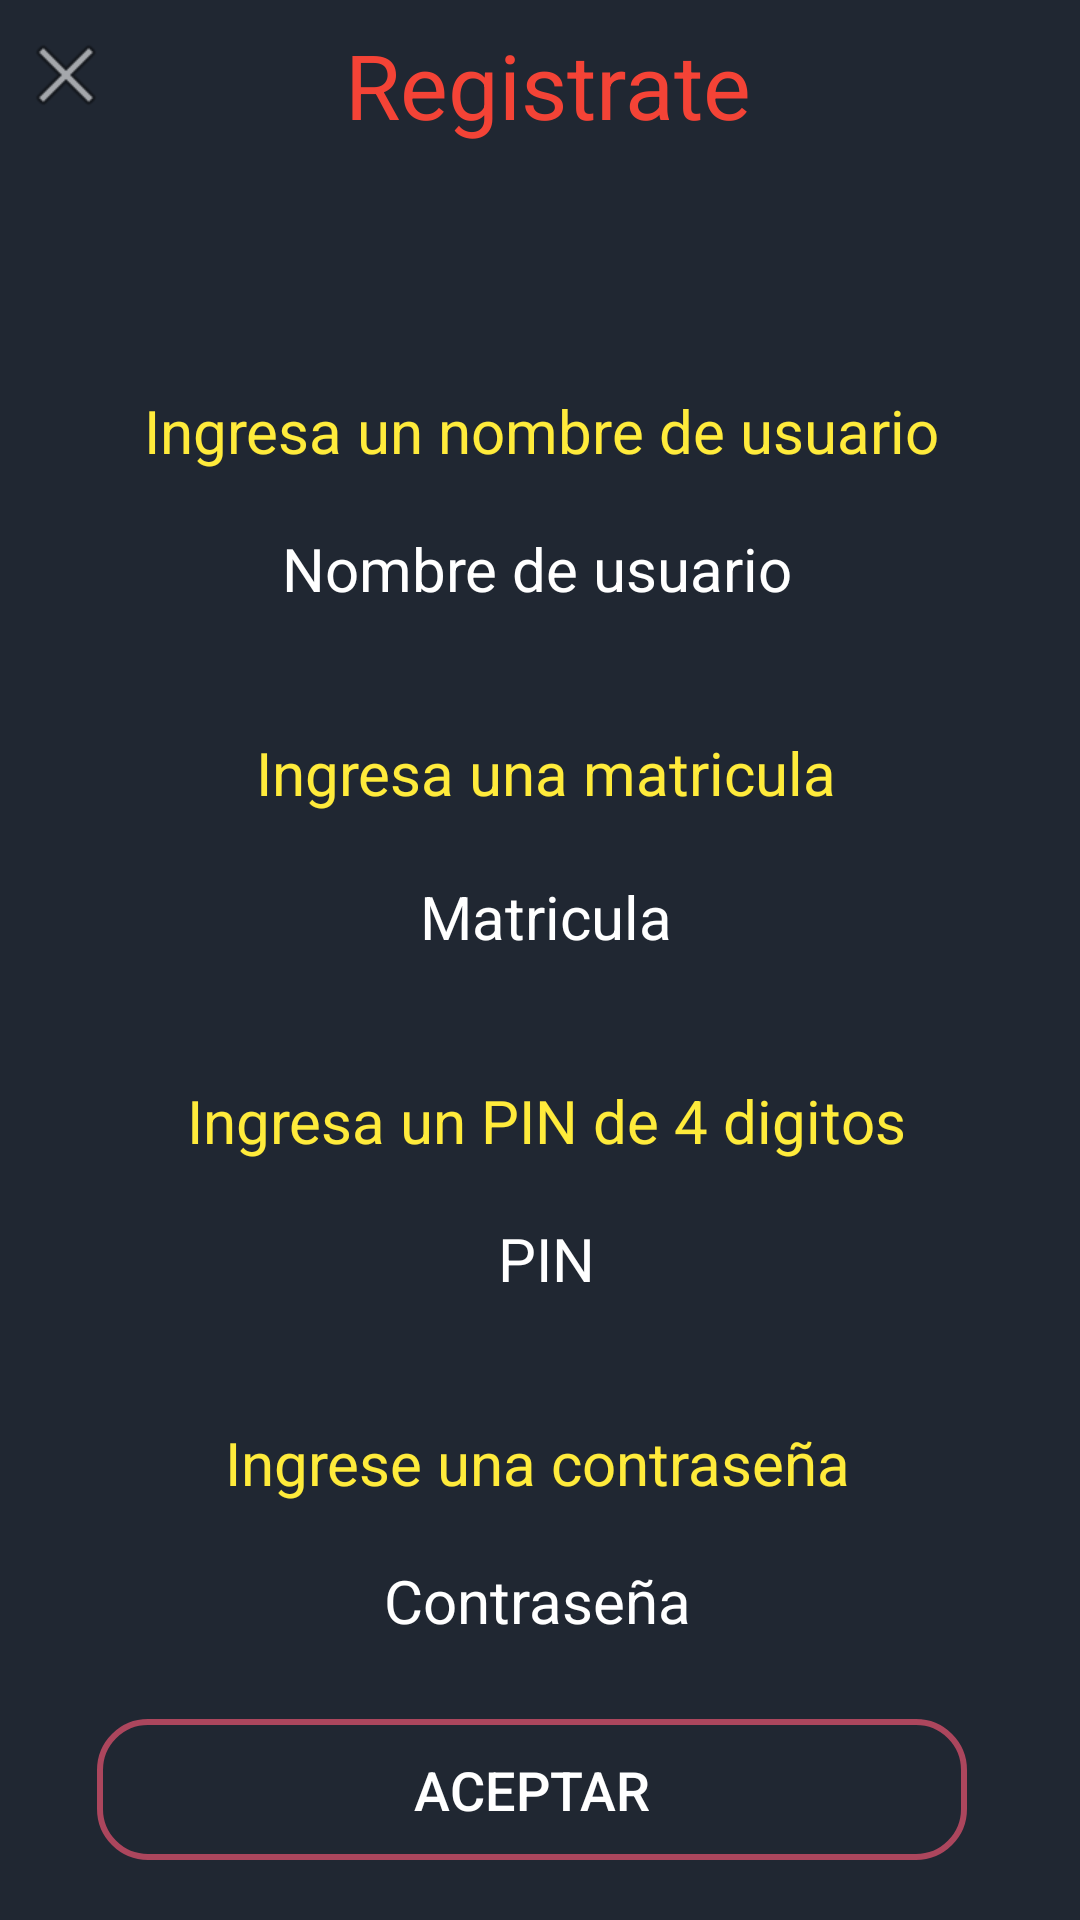

Write the Android layout XML for this screen, with the resource values it uses.
<!-- AndroidManifest.xml: application theme AppTheme -->
<!-- res/layout/activity_registro.xml -->
<?xml version="1.0" encoding="utf-8"?>
<androidx.constraintlayout.widget.ConstraintLayout xmlns:android="http://schemas.android.com/apk/res/android"
    xmlns:app="http://schemas.android.com/apk/res-auto"
    xmlns:tools="http://schemas.android.com/tools"
    android:layout_width="match_parent"
    android:layout_height="match_parent"
    android:background="#202732"
    tools:context=".presentacion.usuario.Registro">

    <EditText
        android:id="@+id/nNombre"
        android:layout_width="398dp"
        android:layout_height="45dp"
        android:background="#202732"
        android:ems="10"
        android:hint="Nombre de usuario"
        android:inputType="textPersonName"
        android:maxLength="10"
        android:textAlignment="center"
        android:textColor="#FFFFFF"
        android:textColorHighlight="#FFFFFF"
        android:textColorHint="#FFFFFF"
        android:textColorLink="@color/colorAccent"
        android:textSize="20sp"
        app:layout_constraintEnd_toEndOf="parent"
        app:layout_constraintHorizontal_bias="0.538"
        app:layout_constraintStart_toStartOf="parent"
        app:layout_constraintTop_toBottomOf="@+id/textView" />

    <EditText
        android:id="@+id/editText5"
        android:layout_width="398dp"
        android:layout_height="45dp"
        android:layout_marginTop="1dp"
        android:layout_marginBottom="21dp"
        android:background="#202732"
        android:ems="10"
        android:hint="Matricula"
        android:inputType="number"
        android:maxLength="10"
        android:textAlignment="center"
        android:textColor="#FFFFFF"
        android:textColorHighlight="#FFFFFF"
        android:textColorHint="#FFFFFF"
        android:textColorLink="@color/colorAccent"
        android:textSize="20sp"
        app:layout_constraintBottom_toTopOf="@+id/textView6"
        app:layout_constraintEnd_toEndOf="parent"
        app:layout_constraintHorizontal_bias="0.461"
        app:layout_constraintStart_toStartOf="parent"
        app:layout_constraintTop_toBottomOf="@+id/textView5" />

    <TextView
        android:id="@+id/textView5"
        android:layout_width="398dp"
        android:layout_height="37dp"
        android:layout_marginTop="32dp"
        android:layout_marginBottom="1dp"
        android:text="Ingresa una matricula"
        android:textAlignment="center"
        android:textColor="#FFEB3B"
        android:textSize="20sp"
        app:layout_constraintBottom_toTopOf="@+id/editText5"
        app:layout_constraintEnd_toEndOf="parent"
        app:layout_constraintHorizontal_bias="0.461"
        app:layout_constraintStart_toStartOf="parent"
        app:layout_constraintTop_toBottomOf="@+id/nNombre" />

    <TextView
        android:id="@+id/textView6"
        android:layout_width="398dp"
        android:layout_height="37dp"
        android:layout_marginTop="32dp"
        android:text="Ingresa un PIN de 4 digitos"
        android:textAlignment="center"
        android:textColor="#FFEB3B"
        android:textSize="20sp"
        app:layout_constraintEnd_toEndOf="parent"
        app:layout_constraintHorizontal_bias="0.461"
        app:layout_constraintStart_toStartOf="parent"
        app:layout_constraintTop_toBottomOf="@+id/editText5" />

    <TextView
        android:id="@+id/textView"
        android:layout_width="398dp"
        android:layout_height="37dp"
        android:layout_marginTop="80dp"
        android:text="Ingresa un nombre de usuario"
        android:textAlignment="center"
        android:textColor="#FFEB3B"
        android:textSize="20sp"
        app:layout_constraintEnd_toEndOf="parent"
        app:layout_constraintStart_toStartOf="parent"
        app:layout_constraintTop_toBottomOf="@+id/textView20" />

    <EditText
        android:id="@+id/editText6"
        android:layout_width="398dp"
        android:layout_height="45dp"
        android:background="#202732"
        android:ems="10"
        android:hint="PIN"
        android:inputType="numberPassword"
        android:maxLength="4"
        android:textAlignment="center"
        android:textColor="#FFFFFF"
        android:textColorHighlight="#FFFFFF"
        android:textColorHint="#FFFFFF"
        android:textColorLink="@color/colorAccent"
        android:textSize="20dp"
        app:layout_constraintEnd_toEndOf="parent"
        app:layout_constraintHorizontal_bias="0.461"
        app:layout_constraintStart_toStartOf="parent"
        app:layout_constraintTop_toBottomOf="@+id/textView6" />

    <Button
        android:id="@+id/btn_Registro"
        android:layout_width="290dp"
        android:layout_height="47dp"
        android:layout_marginBottom="20dp"
        android:background="@drawable/style1"
        android:text="ACEPTAR"
        android:textColor="#FFFFFF"
        android:textSize="18sp"
        app:layout_constraintBottom_toBottomOf="parent"
        app:layout_constraintEnd_toEndOf="parent"
        app:layout_constraintHorizontal_bias="0.461"
        app:layout_constraintStart_toStartOf="parent" />

    <TextView
        android:id="@+id/textView7"
        android:layout_width="398dp"
        android:layout_height="37dp"
        android:layout_marginTop="32dp"
        android:text="Ingrese una contraseña"
        android:textAlignment="center"
        android:textColor="#FFEB3B"
        android:textSize="20sp"
        app:layout_constraintEnd_toEndOf="parent"
        app:layout_constraintHorizontal_bias="0.538"
        app:layout_constraintStart_toStartOf="parent"
        app:layout_constraintTop_toBottomOf="@+id/editText6" />

    <EditText
        android:id="@+id/editText9"
        android:layout_width="398dp"
        android:layout_height="45dp"
        android:background="#202732"
        android:ems="10"
        android:hint="Contraseña"
        android:inputType="textPassword"
        android:maxLength="8"
        android:textAlignment="center"
        android:textColor="#FFFFFF"
        android:textColorHighlight="#FFFFFF"
        android:textColorHint="#FFFFFF"
        android:textColorLink="@color/colorAccent"
        android:textSize="20sp"
        app:layout_constraintEnd_toEndOf="parent"
        app:layout_constraintHorizontal_bias="0.538"
        app:layout_constraintStart_toStartOf="parent"
        app:layout_constraintTop_toBottomOf="@+id/textView7" />

    <TextView
        android:id="@+id/textView20"
        android:layout_width="330dp"
        android:layout_height="50dp"
        android:autoText="false"
        android:background="#202732"
        android:paddingLeft="85dp"
        android:paddingTop="8dp"
        android:text="Registrate"
        android:textColor="#F44336"
        android:textSize="30sp"
        app:layout_constraintEnd_toEndOf="parent"
        app:layout_constraintHorizontal_bias="1.0"
        app:layout_constraintStart_toStartOf="parent"
        app:layout_constraintTop_toTopOf="parent" />

    <ImageButton
        android:id="@+id/btn_cancel"
        android:layout_width="44dp"
        android:layout_height="50dp"
        android:background="#202732"
        app:layout_constraintStart_toStartOf="parent"
        app:layout_constraintTop_toTopOf="parent"
        app:srcCompat="@android:drawable/ic_menu_close_clear_cancel" />
</androidx.constraintlayout.widget.ConstraintLayout>
<!-- resources referenced by this layout -->
<resources>
  <!-- drawable style1 (drawable) -->
  <?xml version="1.0" encoding="utf-8"?>
  <shape xmlns:android="http://schemas.android.com/apk/res/android">
      <corners android:radius="16dp"/>
      <stroke
          android:width="2dp"
          android:color="#A6F85676"/>
  </shape>
  <style name="AppTheme" parent="Theme.AppCompat.Light.NoActionBar">
          
          <item name="colorPrimary">#FF5722</item>
          <item name="colorPrimaryDark">#202732</item>
          <item name="colorAccent">#A6F85676</item>
      </style>
  <!-- not gathered from this repository: default colours our renderer supplied (Android Studio template values) -->
  <color name="colorAccent">#FF03DAC5</color>
</resources>
